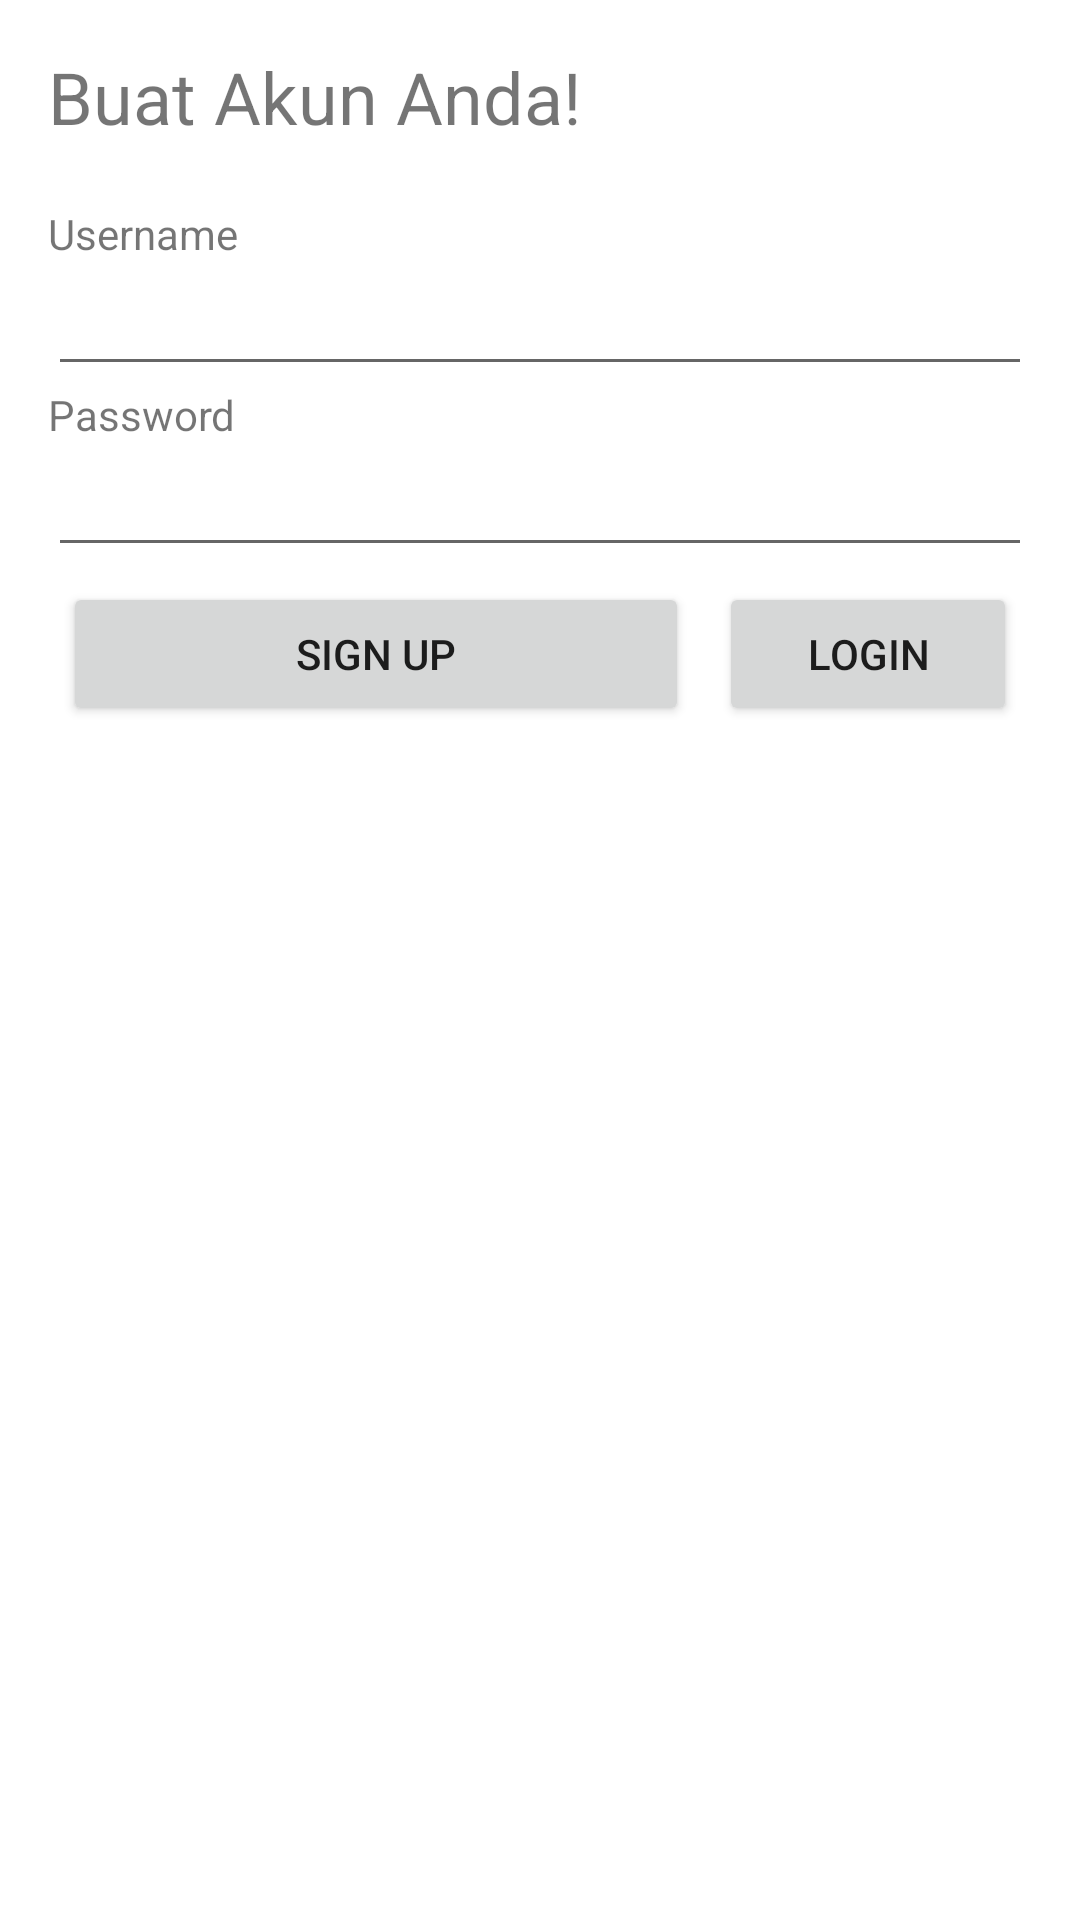

Android layout source for this screen:
<!-- AndroidManifest.xml: application theme Theme.AcessbilityApp -->
<!-- res/layout/activity_sign_up.xml -->
<?xml version="1.0" encoding="utf-8"?>
<LinearLayout xmlns:android="http://schemas.android.com/apk/res/android"
    xmlns:app="http://schemas.android.com/apk/res-auto"
    xmlns:tools="http://schemas.android.com/tools"
    android:layout_width="match_parent"
    android:layout_height="match_parent"
    android:orientation="vertical"
    android:padding="16dp"
    tools:context=".MainActivity">

    <TextView
        android:layout_width="wrap_content"
        android:layout_height="wrap_content"
        android:text="@string/buat_akun_anda"
        android:textSize="24sp"
        app:layout_constraintBottom_toBottomOf="parent"
        app:layout_constraintEnd_toEndOf="parent"
        app:layout_constraintStart_toStartOf="parent"
        app:layout_constraintTop_toTopOf="parent" />

    <TextView
        android:layout_width="wrap_content"
        android:layout_height="wrap_content"
        android:paddingTop="20dp"
        android:text="@string/username"/>
    <EditText
        android:layout_width="match_parent"
        android:layout_height="wrap_content"
        android:id="@+id/username_text"/>
    <TextView
        android:layout_width="wrap_content"
        android:layout_height="wrap_content"
        android:text="@string/password"/>
    <EditText
        android:layout_width="match_parent"
        android:layout_height="wrap_content"
        android:id="@+id/password"
        android:inputType="textPassword"/>

    <LinearLayout
        android:layout_width="match_parent"
        android:layout_height="wrap_content">

        <Button
            android:id="@+id/sign_in_btn"
            android:layout_width="match_parent"
            android:layout_height="wrap_content"
            android:text="@string/sign_up"
            android:layout_margin="5dp"
            android:layout_weight="1"/>

        <Button
            android:id="@+id/sign_up_btn"
            android:layout_width="match_parent"
            android:layout_height="wrap_content"
            android:text="@string/login"
            android:layout_margin="5dp"
            android:layout_weight="2"/>
    </LinearLayout>

</LinearLayout>
<!-- resources referenced by this layout -->
<resources>
  <string name="buat_akun_anda">Buat Akun Anda!</string>
  <string name="login">Login</string>
  <string name="password">Password</string>
  <string name="sign_up">Sign Up</string>
  <string name="username">Username</string>
  <style name="Theme.AcessbilityApp" parent="Theme.MaterialComponents.DayNight.DarkActionBar">
          
          <item name="colorPrimary">@color/purple_500</item>
          <item name="colorPrimaryVariant">@color/purple_700</item>
          <item name="colorOnPrimary">@color/white</item>
          
          <item name="colorSecondary">@color/teal_200</item>
          <item name="colorSecondaryVariant">@color/teal_700</item>
          <item name="colorOnSecondary">@color/black</item>
          
          <item name="android:statusBarColor" tools:targetApi="l">?attr/colorPrimaryVariant</item>
          
      </style>
  <!-- not gathered from this repository: default colours our renderer supplied (Android Studio template values) -->
  <color name="purple_500">#FF6200EE</color>
  <color name="purple_700">#FF3700B3</color>
  <color name="teal_200">#FF03DAC5</color>
  <color name="teal_700">#FF018786</color>
  <color name="black">#FF000000</color>
  <color name="white">#FFFFFFFF</color>
</resources>
